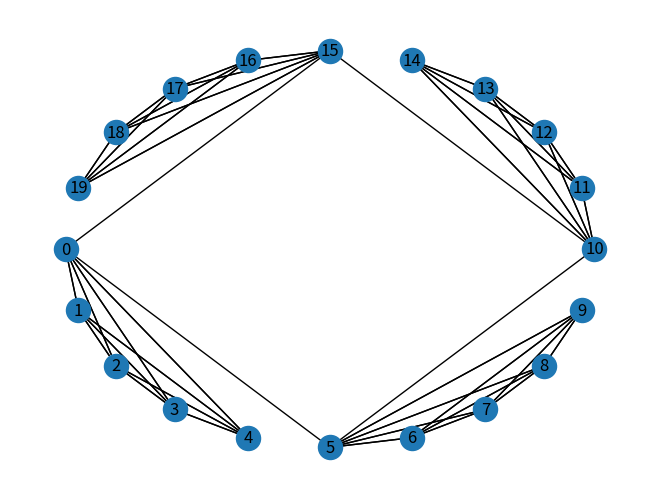
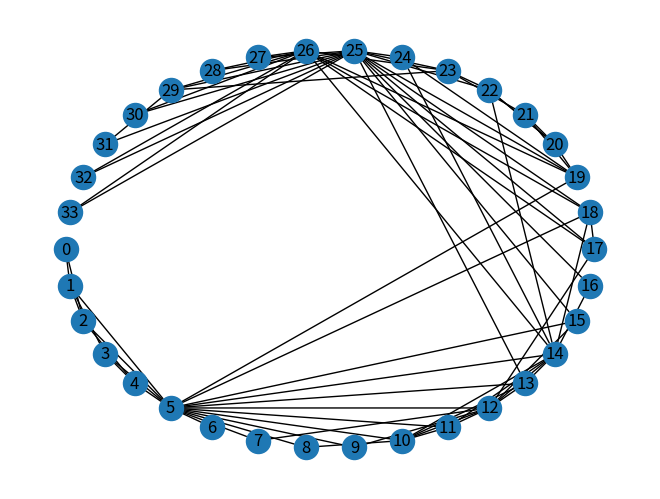

Generate these figures, in order, with matplotlib:
# -*- coding: utf-8 -*-
"""
Created on Thu Nov 26 09:53:25 2020

@author: 34625
"""

## Algoritmo de Karger para buscar el corte mínimo (Bipartición que minimice la función de corte)
## Consiste en contraer aristas de forma aleatoria hasta obtener unicamente dos nodos en nuestro grafo,
## de forma, que estos dos nodos están representados por nodos originales que van formar cada comunidad.

## Si nuestro grafo tiene una estructura de comunidades, obtendremos las comunidades a través del algoritmo
## con una mayor probabilidad. Es por esto que realizaré varias veces el algoritmo (Simulación de MonteCarlo)
## quedandome con la bipartición que minimice la función corte.

## Como veremos en los ejemplos si existen nodos con grado 1, el valor de corte mínimo se alcanza al aislar
## este nodo. Debido a esto en muchos casos es mejor minimizar la función de corte normalizada.

import networkx as nx 
import matplotlib.pyplot as plt
import random 

def preproceso(G):
    n=G.order()
    mapping=dict()
    nodos=list(G.nodes())
    for i in range(n):
        mapping.update({nodos[i]:i})
    H= nx.relabel_nodes(G, mapping)
    return H

## Selección de arista a contraer
def random_edge(G):
    edges=list(G.edges())
    edge=random.choice(edges)
    return edge[0],edge[1]

## Se contrae la arista uv eliminando blucles de un nodo consigo mismo
def contract(G,u,v):
    G=nx.contracted_nodes(G,u,v,self_loops=False)
    if(type(u) is tuple):tuple_u=u
    else: tuple_u=tuple([u])
    if(type(v) is tuple):tuple_v=v
    else: tuple_v=tuple([v])
    tupla=tuple_u+tuple_v
    G=nx.relabel_nodes(G,{u:tupla})
    return G

## Función corte para una biparticion A,B
def Cut(G,A,B):
    cut=0
    for i in A:
        for j in B:
            if(i in list(G.neighbors(j))): cut+=1
    return cut

## Algoritmo de Karger
def Karger(G):
    while(G.order()>2):
        u,v=random_edge(G)
        G=contract(G,u,v)
    return G,G.number_of_edges()

## Simulo K-veces el algoritmo Karger y me quedo con el corte mínimo
def MonteCarlo_Karger(G,K):
    cut=G.number_of_edges()
    for i in range(K):
        G1,cut1=Karger(G)
        if(cut1<cut): 
            cut=cut1
            G2=G1
    nodos=list(G2.nodes())
    for i in range(2):
        if(type(nodos[i]) is not tuple): nodos[i]=tuple([nodos[i]])
    return [set(i) for i in nodos],cut

## En estos casos es necesario definir los grafos como Multigrafos para que existan aristas repetidas, de esta 
## forma habrá una mayor probabilidad de contraer aristas que se encuentren dentro de una comunidad.

## Primer ejemplo: Cuatro K5 unidos dos a dos
G=nx.MultiGraph()
for i in range(20):
    G.add_node(i)
for i in range(5):
    for j in range(5):
        if(i!=j):
            G.add_edge(i,j)
for i in range(5,10):
    for j in range(5,10):
        if(i!=j):
            G.add_edge(i,j)
for i in range(10,15):
    for j in range(10,15):
        if(i!=j):
            G.add_edge(i,j)
for i in range(15,20):
    for j in range(15,20):
        if(i!=j):
            G.add_edge(i,j)
G.add_edge(0,5)
G.add_edge(5,10)
G.add_edge(10,15)
G.add_edge(15,0)

## Represento gráficamente el grafo original
plt.figure(1)
nx.draw_shell(G,with_labels=True)
## Imprimo por pantalla la bipartición y la función corte
print("Ejemplo1")
print(MonteCarlo_Karger(G,5))

## Segundo Ejemplo: obtenido del artículo " M.E.J. Newman, Modularity and community structure 
## in networks, Proc. Natl. Acad. Sci. 103 (23) (2006) 8577–8582"
G1=nx.MultiGraph()
G1.add_nodes_from(range(34))
G1.add_edges_from([(0,1),(0,2),(1,2),(1,3),(2,4),(3,4),(1,5),(2,5),(3,5),(4,5),(6,5),(5,7),(5,8),(5,9),(5,10),(5,11),(5,12),
           (7,12),(8,10),(9,12),(10,11),(10,12),(10,13),(12,13),(5,13),(13,14),(11,14),(12,14),(5,14),(12,15),(5,15),
           (10,14),(11,12),(14,16),(13,25),(12,17),(14,26),(14,24),(14,22),(14,18),(15,25),(5,18),(5,19),(19,20),
            (20,21),(20,22),(19,21),(20,22),(21,23),(22,23),(17,18),(19,24),(16,25),(17,25),(17,26),(18,25),(18,26),
           (19,25),(19,26),(22,25),(23,25),(23,26),(27,25),(27,26),(28,25),(28,26),(23,29),(29,25),(29,26),(30,25),
           (30,26),(29,31),(25,31),(32,25),(32,26),(33,25),(33,26),(24,25)])
    
G2=nx.MultiGraph()
G2.add_edges_from([(0,1),(0,2),(1,2),(1,3),(2,4),(3,4),(1,5),(2,5),(3,5),(4,5),(6,5),(5,7),(5,8),(5,9),(5,10),(5,11),(5,12),
           (7,12),(8,10),(9,12),(10,11),(10,12),(10,13),(12,13),(5,13),(13,14),(11,14),(12,14),(5,14),(12,15),(5,15),
           (10,14),(11,12),(14,16),(13,25),(12,17),(14,26),(14,24),(14,22),(14,18),(15,25),(5,18),(5,19),(19,20),
            (20,21),(20,22),(19,21),(20,22),(21,23),(22,23),(17,18),(19,24),(16,25),(17,25),(17,26),(18,25),(18,26),
           (19,25),(19,26),(22,25),(23,25),(23,26),(27,25),(27,26),(28,25),(28,26),(23,29),(29,25),(29,26),(30,25),
           (30,26),(29,31),(25,31),(32,25),(32,26),(33,25),(33,26),(24,25)])
H=preproceso(G2)
## Represento gráficamente el grafo original
plt.figure(2)
nx.draw_shell(G1,with_labels=True)
print("Ejemplo2")
## Imprimo por pantalla la bipartición y la función corte
print(MonteCarlo_Karger(G1,10))
print(MonteCarlo_Karger(H,10))
